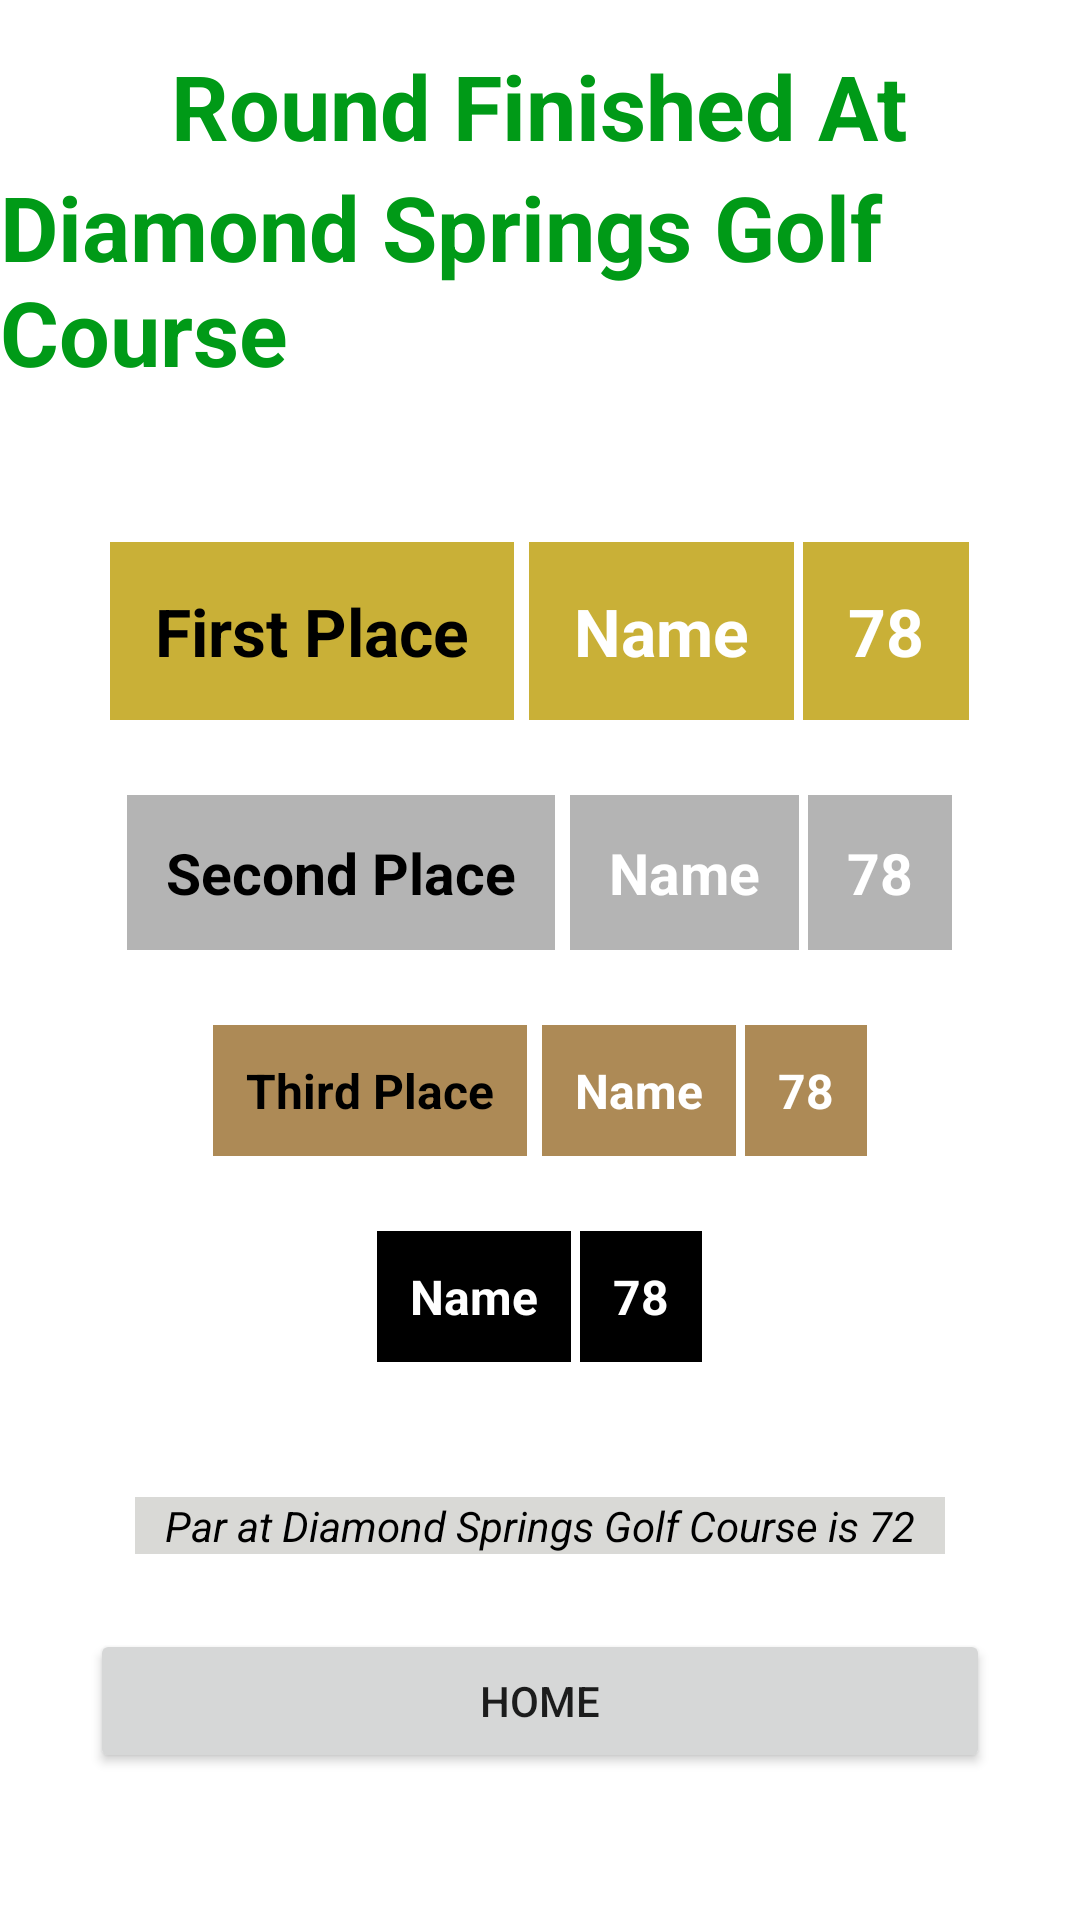

Produce the Android XML layout that renders to this screen, including the resource entries it uses.
<!-- AndroidManifest.xml: application theme Theme.DimpleHeads -->
<!-- res/layout/activity_round_finished.xml -->
<?xml version="1.0" encoding="utf-8"?>
<RelativeLayout xmlns:android="http://schemas.android.com/apk/res/android"
    xmlns:app="http://schemas.android.com/apk/res-auto"
    xmlns:tools="http://schemas.android.com/tools"
    android:layout_width="match_parent"
    android:layout_height="match_parent"
    tools:context=".RoundFinished">

    <TextView
        android:id="@+id/headerRoundFinish"
        android:layout_width="wrap_content"
        android:layout_height="wrap_content"
        android:layout_centerHorizontal="true"
        android:text="@string/round_finished_at"
        android:textColor="@color/dimpleheadsGREEN"
        android:textSize="30sp"
        android:textStyle="bold"
        android:layout_marginTop="15dp"/>

    <TextView
        android:id="@+id/roundFinishedGolfCourse"
        android:layout_width="wrap_content"
        android:layout_height="wrap_content"
        android:layout_below="@+id/headerRoundFinish"
        android:layout_centerHorizontal="true"
        android:text="@string/diamondspringsgolfcourse"
        android:textColor="@color/dimpleheadsGREEN"
        android:textSize="30sp"
        android:textStyle="bold" />

    <RelativeLayout
        android:id="@+id/entireFirstPlaceRL"
        android:layout_width="wrap_content"
        android:layout_height="wrap_content"
        android:layout_below="@id/roundFinishedGolfCourse"
        android:layout_centerHorizontal="true"
        android:layout_marginTop="50dp">

        <TextView
            android:id="@+id/roundfinishedFirstPlace"
            android:layout_width="wrap_content"
            android:layout_height="wrap_content"
            android:background="@color/firstplacegold"
            android:padding="15dp"
            android:text="@string/first_place"
            android:textColor="@color/black"
            android:textSize="22sp"
            android:textStyle="bold" />

        <TextView
            android:id="@+id/firstplaceplaver"
            android:layout_width="wrap_content"
            android:layout_height="wrap_content"
            android:layout_marginStart="5dp"
            android:layout_toEndOf="@+id/roundfinishedFirstPlace"
            android:background="@color/firstplacegold"
            android:padding="15dp"
            android:text="@string/name"
            android:textColor="@color/white"
            android:textSize="22sp"
            android:textStyle="bold" />

        <TextView
            android:id="@+id/firstplacescore"
            android:layout_width="wrap_content"
            android:layout_height="wrap_content"
            android:layout_marginStart="3dp"
            android:layout_toEndOf="@+id/firstplaceplaver"
            android:background="@color/firstplacegold"
            android:padding="15dp"
            android:text="@string/_78"
            android:textColor="@color/white"
            android:textSize="22sp"
            android:textStyle="bold" />

    </RelativeLayout>

    <RelativeLayout
        android:id="@+id/entireSecondPlaceRL"
        android:layout_width="wrap_content"
        android:layout_height="wrap_content"
        android:layout_below="@id/entireFirstPlaceRL"
        android:layout_centerHorizontal="true"
        android:layout_marginTop="25dp">

        <TextView
            android:id="@+id/roundfinishedSecondPlace"
            android:layout_width="wrap_content"
            android:layout_height="wrap_content"
            android:background="@color/secondplacesilver"
            android:padding="13dp"
            android:text="@string/second_place"
            android:textColor="@color/black"
            android:textSize="19sp"
            android:textStyle="bold" />

        <TextView
            android:id="@+id/secondplaceplaver"
            android:layout_width="wrap_content"
            android:layout_height="wrap_content"
            android:layout_marginStart="5dp"
            android:layout_toEndOf="@+id/roundfinishedSecondPlace"
            android:background="@color/secondplacesilver"
            android:padding="13dp"
            android:text="@string/name"
            android:textColor="@color/white"
            android:textSize="19sp"
            android:textStyle="bold" />

        <TextView
            android:id="@+id/secondplacescore"
            android:layout_width="wrap_content"
            android:layout_height="wrap_content"
            android:layout_marginStart="3dp"
            android:layout_toEndOf="@+id/secondplaceplaver"
            android:background="@color/secondplacesilver"
            android:padding="13dp"
            android:text="@string/_78"
            android:textColor="@color/white"
            android:textSize="19sp"
            android:textStyle="bold" />

    </RelativeLayout>

    <RelativeLayout
        android:id="@+id/entireThirdPlaceRL"
        android:layout_width="wrap_content"
        android:layout_height="wrap_content"
        android:layout_below="@id/entireSecondPlaceRL"
        android:layout_centerHorizontal="true"
        android:layout_marginTop="25dp">

        <TextView
            android:id="@+id/roundfinishedThirdPlace"
            android:layout_width="wrap_content"
            android:layout_height="wrap_content"
            android:background="@color/thirdplacebronze"
            android:padding="11dp"
            android:text="@string/third_place"
            android:textColor="@color/black"
            android:textSize="16sp"
            android:textStyle="bold" />

        <TextView
            android:id="@+id/thirdplaceplaver"
            android:layout_width="wrap_content"
            android:layout_height="wrap_content"
            android:layout_marginStart="5dp"
            android:layout_toEndOf="@+id/roundfinishedThirdPlace"
            android:background="@color/thirdplacebronze"
            android:padding="11dp"
            android:text="@string/name"
            android:textColor="@color/white"
            android:textSize="16sp"
            android:textStyle="bold" />

        <TextView
            android:id="@+id/thirdplacescore"
            android:layout_width="wrap_content"
            android:layout_height="wrap_content"
            android:layout_marginStart="3dp"
            android:layout_toEndOf="@+id/thirdplaceplaver"
            android:background="@color/thirdplacebronze"
            android:padding="11dp"
            android:text="@string/_78"
            android:textColor="@color/white"
            android:textSize="16sp"
            android:textStyle="bold" />

    </RelativeLayout>

    <RelativeLayout
        android:id="@+id/entireFourthPlaceRL"
        android:layout_width="wrap_content"
        android:layout_height="wrap_content"
        android:layout_below="@id/entireThirdPlaceRL"
        android:layout_centerHorizontal="true"
        android:layout_marginTop="25dp">

        <TextView
            android:id="@+id/fourthplaceplaver"
            android:layout_width="wrap_content"
            android:layout_height="wrap_content"
            android:background="@color/black"
            android:padding="11dp"
            android:text="@string/name"
            android:textColor="@color/white"
            android:textSize="16sp"
            android:textStyle="bold" />

        <TextView
            android:id="@+id/fourthplacescore"
            android:layout_width="wrap_content"
            android:layout_height="wrap_content"
            android:layout_marginStart="3dp"
            android:layout_toEndOf="@+id/fourthplaceplaver"
            android:background="@color/black"
            android:padding="11dp"
            android:text="@string/_78"
            android:textColor="@color/white"
            android:textSize="16sp"
            android:textStyle="bold" />

    </RelativeLayout>

    <TextView
        android:id="@+id/roundfinishedpar"
        android:layout_width="wrap_content"
        android:layout_height="wrap_content"
        android:layout_below="@id/entireFourthPlaceRL"
        android:layout_centerHorizontal="true"
        android:layout_marginTop="45dp"
        android:background="#D9D9D6"
        android:paddingHorizontal="10dp"
        android:text="@string/par_at_diamond_springs_golf_course_is_72"
        android:textColor="@color/black"
        android:textStyle="italic" />

    <Button
        android:id="@+id/returnhomebtn"
        android:layout_width="match_parent"
        android:layout_height="wrap_content"
        android:layout_below="@id/roundfinishedpar"
        android:layout_marginHorizontal="30dp"
        android:layout_marginTop="25dp"
        android:text="@string/menu_home" />

</RelativeLayout>
<!-- resources referenced by this layout -->
<resources>
  <color name="black">#FF000000</color>
  <color name="dimpleheadsGREEN">#009A17</color>
  <color name="firstplacegold">#C9B037</color>
  <color name="secondplacesilver">#B4B4B4</color>
  <color name="thirdplacebronze">#AD8A56</color>
  <color name="white">#FFFFFFFF</color>
  <string name="_78">78</string>
  <string name="diamondspringsgolfcourse">Diamond Springs Golf Course</string>
  <string name="first_place">First Place</string>
  <string name="menu_home">Home</string>
  <string name="name">Name</string>
  <string name="par_at_diamond_springs_golf_course_is_72">Par at Diamond Springs Golf Course is 72</string>
  <string name="round_finished_at">Round Finished At</string>
  <string name="second_place">Second Place</string>
  <string name="third_place">Third Place</string>
  <style name="Theme.DimpleHeads" parent="Theme.MaterialComponents.DayNight.DarkActionBar">
          
          <item name="colorPrimary">@color/dimpleheadsGREEN</item>
          <item name="colorPrimaryVariant">@color/black</item>
          <item name="colorOnPrimary">@color/white</item>
          
          <item name="colorSecondary">@color/dimpleheadsGREEN</item>
          <item name="colorSecondaryVariant">@color/white</item>
          <item name="colorOnSecondary">@color/black</item>
          
          <item name="android:statusBarColor" tools:targetApi="l">?attr/colorPrimaryVariant</item>
          
      </style>
</resources>
